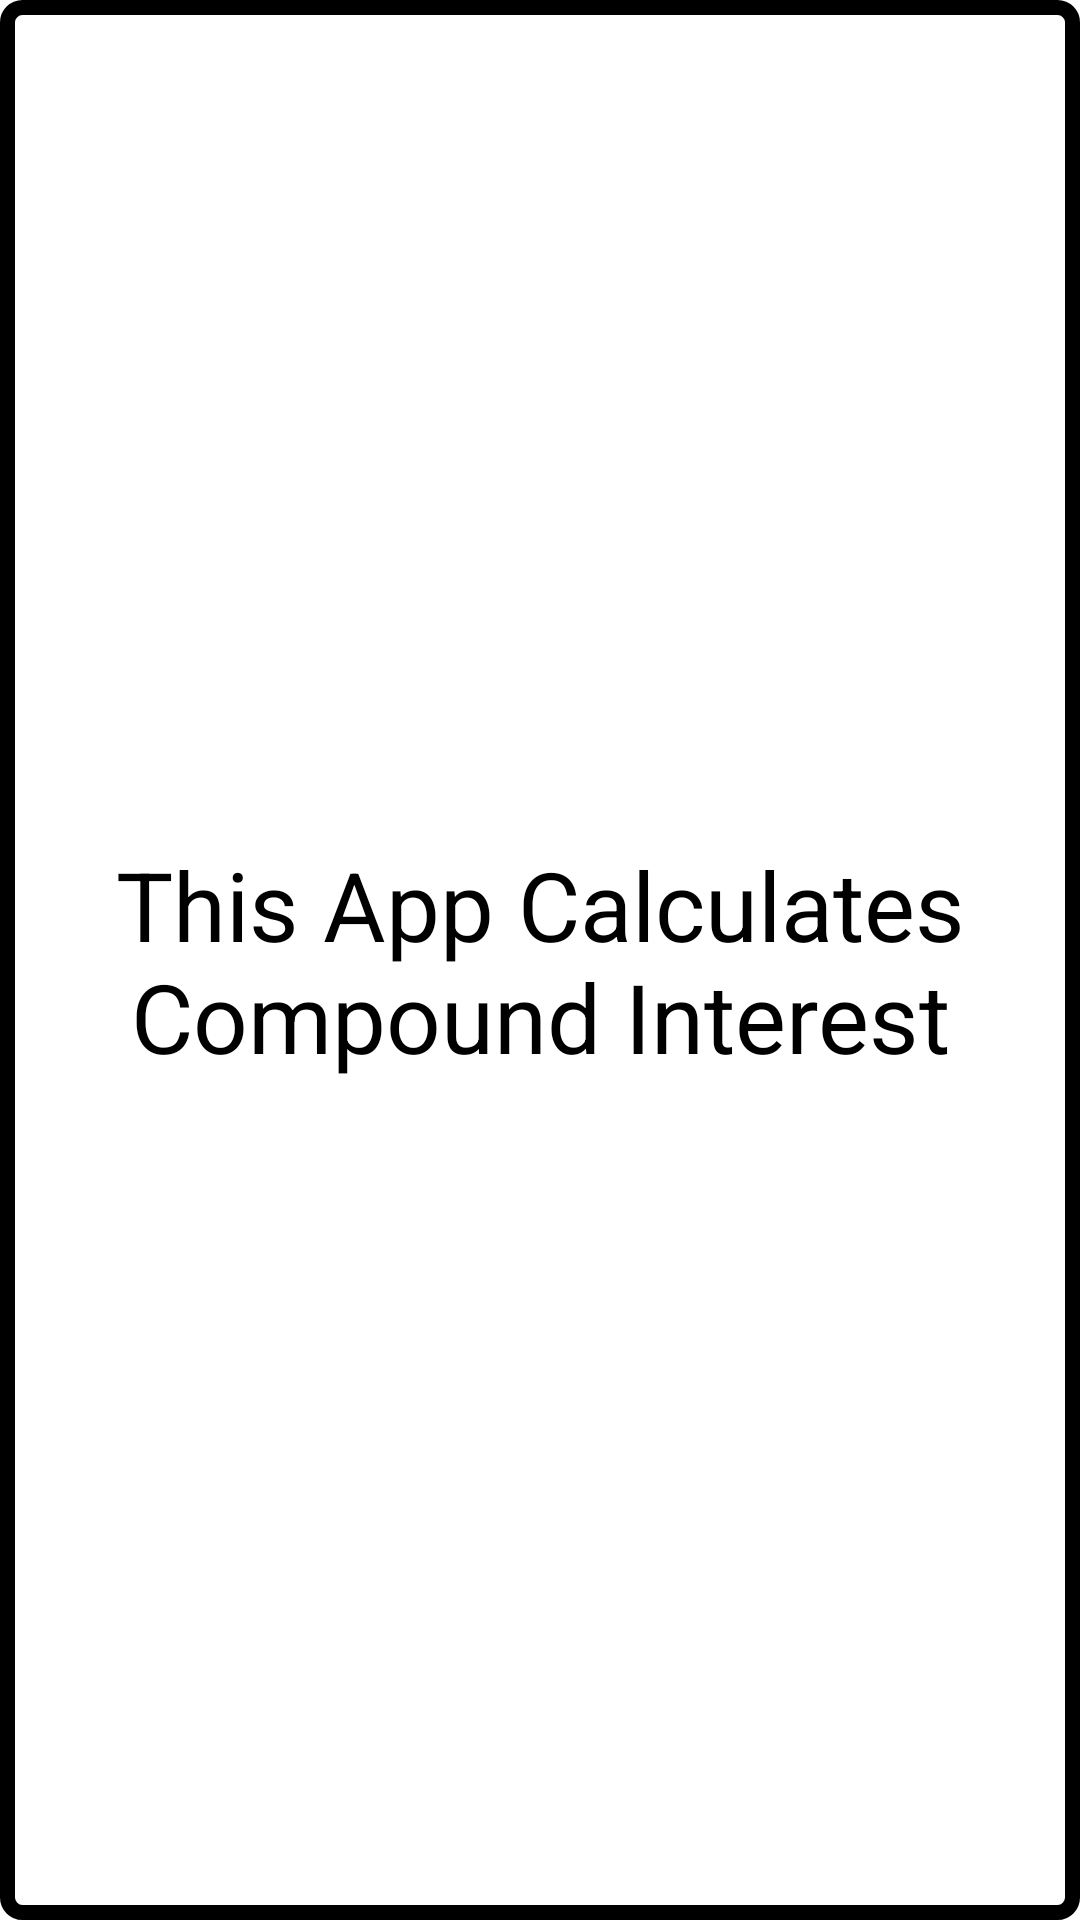

Write the Android layout XML for this screen, with the resource values it uses.
<!-- AndroidManifest.xml: application theme Theme.Compound_Intrest -->
<!-- res/layout/popup.xml -->
<?xml version="1.0" encoding="utf-8"?>
<androidx.constraintlayout.widget.ConstraintLayout xmlns:android="http://schemas.android.com/apk/res/android"
    xmlns:app="http://schemas.android.com/apk/res-auto"
    xmlns:tools="http://schemas.android.com/tools"
    android:id="@+id/root_layout"
    android:layout_width="wrap_content"
    android:layout_height="wrap_content"
    android:background="@drawable/popup_border">

    <TextView
        android:id="@+id/popupTextView"
        android:layout_width="wrap_content"
        android:layout_height="wrap_content"
        android:text="This App Calculates Compound Interest"
        android:textColor="@android:color/black"
        android:textSize="32sp"
        android:gravity="center"
        android:layout_marginEnd="15dp"
        android:layout_marginStart="15dp"
        android:layout_marginBottom="15dp"
        android:layout_marginTop="15dp"
        app:layout_constraintBottom_toBottomOf="parent"
        app:layout_constraintEnd_toEndOf="parent"
        app:layout_constraintStart_toStartOf="parent"
        app:layout_constraintTop_toTopOf="parent"
        tools:ignore="HardcodedText" />

</androidx.constraintlayout.widget.ConstraintLayout>
<!-- resources referenced by this layout -->
<resources>
  <!-- drawable popup_border (drawable) -->
  <?xml version="1.0" encoding="utf-8"?>
  <shape xmlns:android="http://schemas.android.com/apk/res/android">
      <solid android:color="@android:color/white" />
      <corners android:radius="5dp" />
      <stroke
          android:width="5dp"
          android:color="@android:color/black" />
  </shape>
  <style name="Theme.Compound_Intrest" parent="Theme.MaterialComponents.DayNight.DarkActionBar">
          
          <item name="colorPrimary">@color/purple_500</item>
          <item name="colorPrimaryVariant">@color/purple_700</item>
          <item name="colorOnPrimary">@color/white</item>
          
          <item name="colorSecondary">@color/teal_200</item>
          <item name="colorSecondaryVariant">@color/teal_700</item>
          <item name="colorOnSecondary">@color/black</item>
          
          <item name="android:statusBarColor" tools:targetApi="l">?attr/colorPrimaryVariant</item>
          
      </style>
  <!-- not gathered from this repository: default colours our renderer supplied (Android Studio template values) -->
  <color name="purple_500">#FF6200EE</color>
  <color name="purple_700">#FF3700B3</color>
  <color name="teal_200">#FF03DAC5</color>
  <color name="teal_700">#FF018786</color>
  <color name="black">#FF000000</color>
  <color name="white">#FFFFFFFF</color>
</resources>
